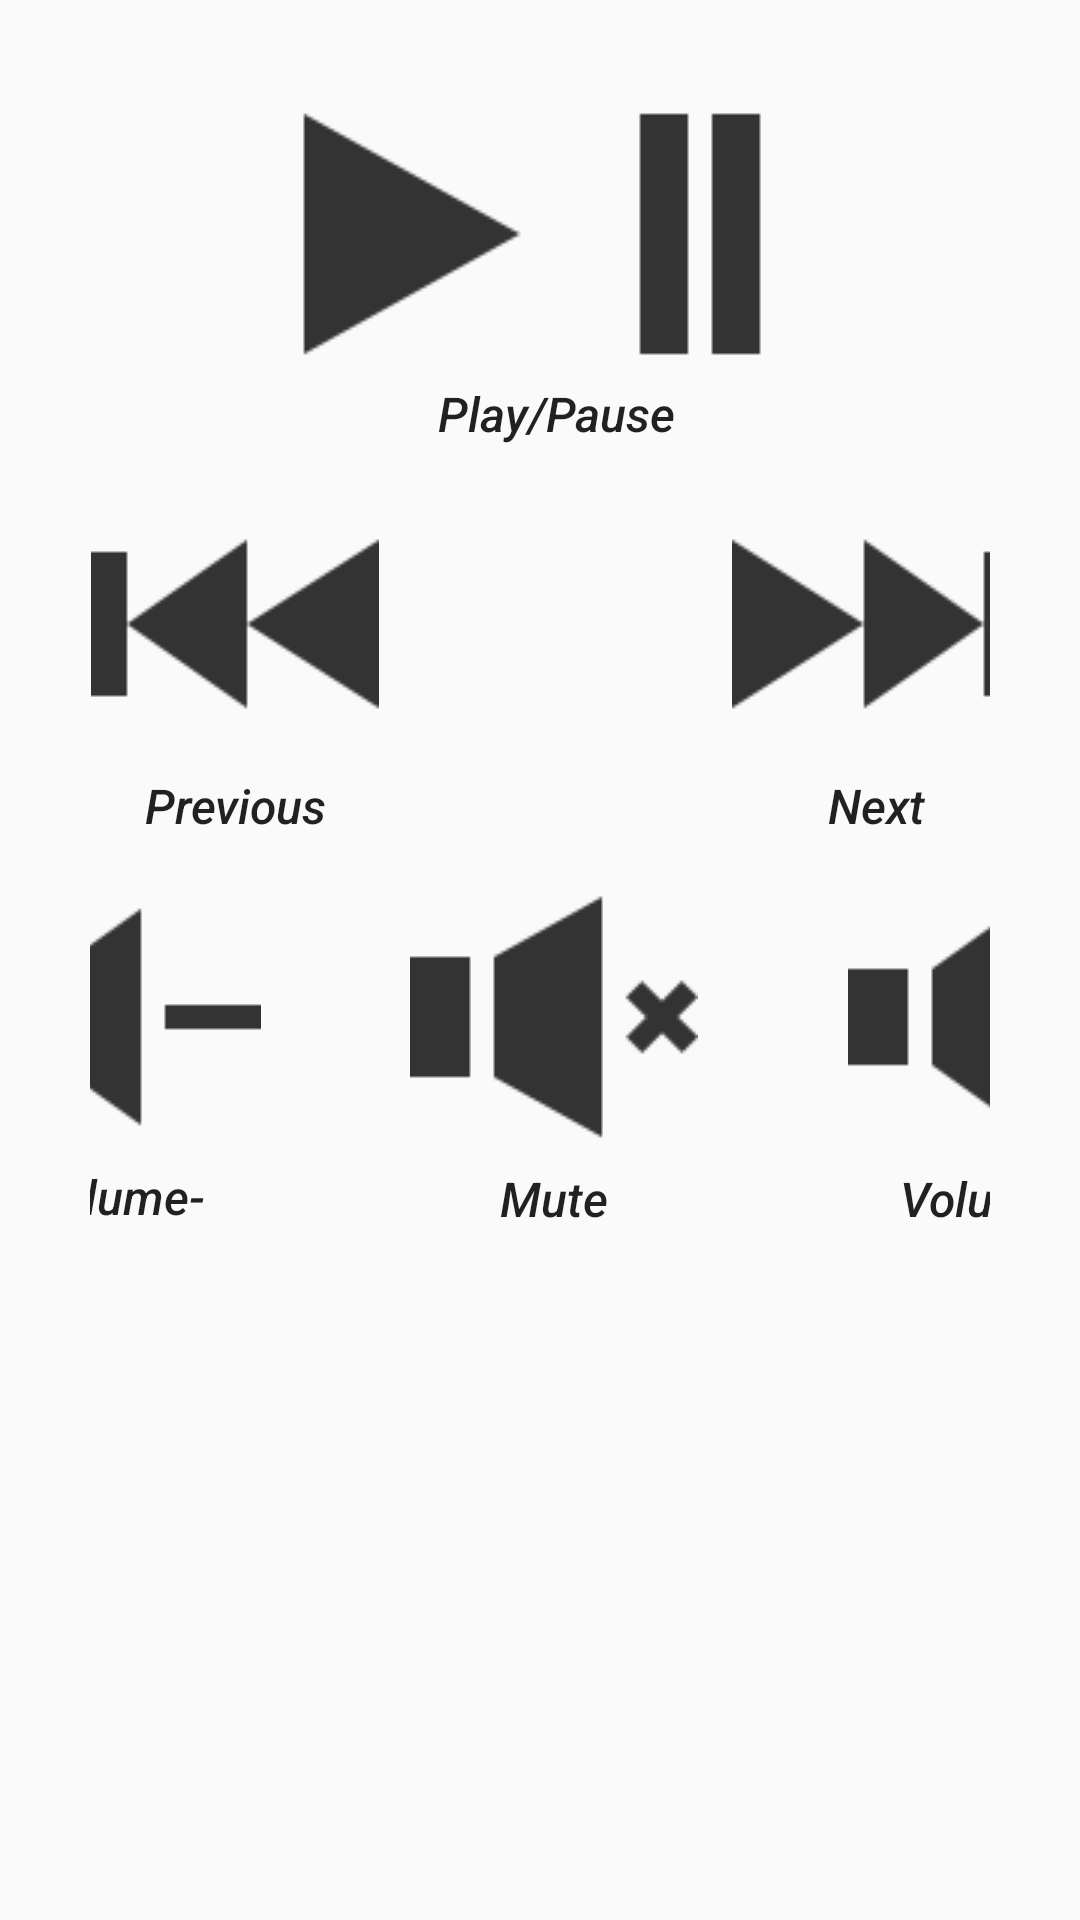

Produce the Android XML layout that renders to this screen, including the resource entries it uses.
<!-- AndroidManifest.xml: application theme AppTheme -->
<!-- res/layout/fragment_remote_media.xml -->
<?xml version="1.0" encoding="utf-8"?>
<androidx.constraintlayout.widget.ConstraintLayout xmlns:android="http://schemas.android.com/apk/res/android"
    xmlns:app="http://schemas.android.com/apk/res-auto"
    xmlns:tools="http://schemas.android.com/tools"
    android:layout_width="match_parent"
    android:layout_height="match_parent"
    android:padding="30dp">

    <Button
        android:id="@+id/btn_playpause"
        android:layout_width="409dp"
        android:layout_height="120dp"
        android:layout_marginStart="10dp"
        android:background="@android:color/transparent"
        android:drawableTop="@drawable/playpause"
        android:elevation="10dp"
        android:onClick="onTaskButtonClick"
        android:tag="keys_press_playpause"
        android:text="Play/Pause"
        android:textAllCaps="false"
        android:textSize="16dp"
        android:textStyle="italic"
        app:layout_constraintEnd_toEndOf="parent"
        app:layout_constraintStart_toStartOf="parent"
        app:layout_constraintTop_toTopOf="parent" />


    <Button
        android:id="@+id/btn_previous_track"
        android:layout_width="204dp"
        android:layout_height="121dp"
        android:layout_marginStart="10dp"
        android:layout_marginTop="10dp"
        android:background="@android:color/transparent"
        android:drawableTop="@drawable/previous_track"
        android:elevation="30dp"
        android:onClick="onTaskButtonClick"
        android:tag="keys_press_prevtrack"
        android:text="Previous"
        android:textAllCaps="false"
        android:textSize="16dp"
        android:textStyle="italic"
        app:layout_constraintEnd_toStartOf="@+id/btn_next_track"
        app:layout_constraintHorizontal_bias="0.5"
        app:layout_constraintStart_toStartOf="parent"
        app:layout_constraintTop_toBottomOf="@id/btn_playpause" />

    <Button
        android:id="@+id/btn_next_track"
        android:layout_width="204dp"
        android:layout_height="121dp"
        android:layout_marginStart="10dp"
        android:layout_marginTop="10dp"
        android:background="@android:color/transparent"
        android:drawableTop="@drawable/next_track"
        android:onClick="onTaskButtonClick"
        android:tag="keys_press_nexttrack"
        android:text="Next"
        android:textAllCaps="false"
        android:textSize="16dp"
        android:textStyle="italic"
        app:layout_constraintEnd_toEndOf="parent"
        app:layout_constraintHorizontal_bias="0.5"
        app:layout_constraintStart_toEndOf="@+id/btn_previous_track"
        app:layout_constraintTop_toBottomOf="@id/btn_playpause" />

    <Button
        android:id="@+id/btn_volume_down"
        android:layout_width="135dp"
        android:layout_height="120dp"
        android:layout_marginStart="10dp"
        android:layout_marginTop="10dp"
        android:background="@android:color/transparent"
        android:drawableTop="@drawable/volume_down"
        android:onClick="onTaskButtonClick"
        android:tag="keys_press_volumedown"
        android:text="Volume-"
        android:textAllCaps="false"
        android:textSize="16dp"
        android:textStyle="italic"
        app:layout_constraintEnd_toStartOf="@+id/btn_mute"
        app:layout_constraintHorizontal_bias="0.5"
        app:layout_constraintStart_toStartOf="parent"
        app:layout_constraintTop_toBottomOf="@id/btn_previous_track" />

    <Button
        android:id="@+id/btn_mute"
        android:layout_width="136dp"
        android:layout_height="121dp"
        android:layout_marginStart="10dp"
        android:layout_marginTop="10dp"
        android:background="@android:color/transparent"
        android:drawableTop="@drawable/mute"
        android:onClick="onTaskButtonClick"
        android:tag="keys_press_volumemute"
        android:text="Mute"
        android:textAllCaps="false"
        android:textSize="16dp"
        android:textStyle="italic"
        app:layout_constraintEnd_toStartOf="@+id/btn_volume_up"
        app:layout_constraintHorizontal_bias="0.5"
        app:layout_constraintStart_toEndOf="@+id/btn_volume_down"
        app:layout_constraintTop_toBottomOf="@id/btn_previous_track" />

    <Button
        android:id="@+id/btn_volume_up"
        android:layout_width="136dp"
        android:layout_height="121dp"
        android:layout_marginStart="10dp"
        android:layout_marginTop="10dp"
        android:background="@android:color/transparent"
        android:drawableTop="@drawable/volume_up"
        android:onClick="onTaskButtonClick"
        android:tag="keys_press_volumeup"
        android:text="Volume+"
        android:textAllCaps="false"
        android:textSize="16dp"
        android:textStyle="italic"
        app:layout_constraintEnd_toEndOf="parent"
        app:layout_constraintHorizontal_bias="0.5"
        app:layout_constraintStart_toEndOf="@+id/btn_mute"
        app:layout_constraintTop_toBottomOf="@id/btn_previous_track" />
</androidx.constraintlayout.widget.ConstraintLayout>
<!-- resources referenced by this layout -->
<resources>
  <!-- drawable mute: png bitmap (drawable, 1479 bytes) -->
  <!-- drawable next_track: png bitmap (drawable, 1161 bytes) -->
  <!-- drawable playpause: png bitmap (drawable, 727 bytes) -->
  <!-- drawable previous_track: png bitmap (drawable, 1327 bytes) -->
  <!-- drawable volume_down: png bitmap (drawable, 665 bytes) -->
  <!-- drawable volume_up: png bitmap (drawable, 669 bytes) -->
  <style name="AppTheme" parent="Theme.AppCompat.Light.NoActionBar">
          
          <item name="colorPrimary">@color/colorPrimary</item>
          <item name="colorPrimaryDark">@color/colorPrimaryDark</item>
          <item name="colorAccent">@color/colorAccent</item>
          <item name="android:windowDrawsSystemBarBackgrounds">true</item>
          <item name="android:statusBarColor">@android:color/transparent</item>
          <item name="android:windowTranslucentStatus">true</item>
          <item name="colorControlNormal">@color/colorWhite</item>
  
      </style>
  <!-- not gathered from this repository: default colours our renderer supplied (Android Studio template values) -->
  <color name="colorPrimary">#FF6200EE</color>
  <color name="colorPrimaryDark">#FF3700B3</color>
  <color name="colorAccent">#FF03DAC5</color>
</resources>
